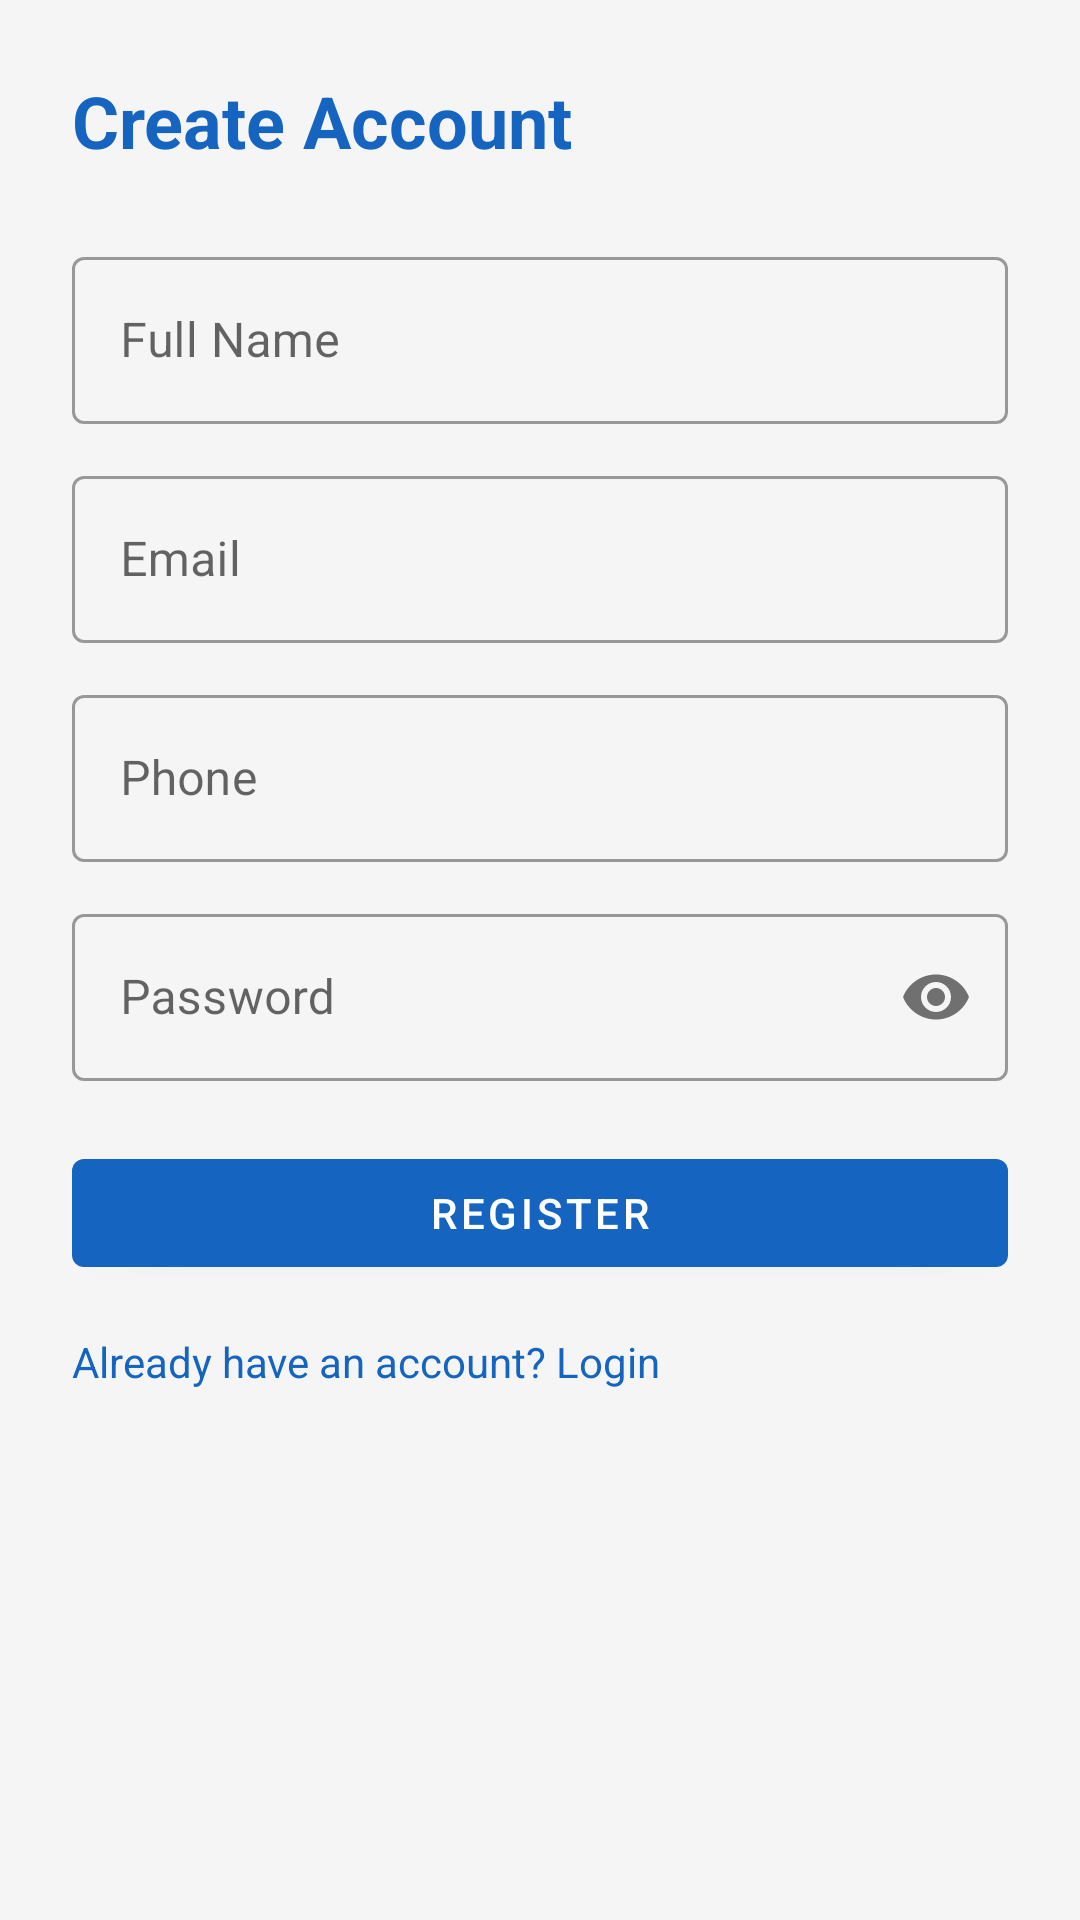

This screen was rendered from an Android layout file. Write that file and the resources it references.
<!-- AndroidManifest.xml: application theme Theme.LaptopStore -->
<!-- res/layout/activity_register.xml -->
<?xml version="1.0" encoding="utf-8"?>
<ScrollView xmlns:android="http://schemas.android.com/apk/res/android"
    xmlns:app="http://schemas.android.com/apk/res-auto"
    android:layout_width="match_parent"
    android:layout_height="match_parent">

    <LinearLayout
        android:layout_width="match_parent"
        android:layout_height="wrap_content"
        android:orientation="vertical"
        android:padding="24dp">

        <TextView
            android:layout_width="wrap_content"
            android:layout_height="wrap_content"
            android:layout_marginBottom="24dp"
            android:text="Create Account"
            android:textColor="@color/colorPrimary"
            android:textSize="24sp"
            android:textStyle="bold" />

        <com.google.android.material.textfield.TextInputLayout
            android:layout_width="match_parent"
            android:layout_height="wrap_content"
            android:hint="@string/full_name"
            style="@style/Widget.MaterialComponents.TextInputLayout.OutlinedBox">

            <com.google.android.material.textfield.TextInputEditText
                android:id="@+id/et_full_name"
                android:layout_width="match_parent"
                android:layout_height="wrap_content"
                android:inputType="textPersonName" />
        </com.google.android.material.textfield.TextInputLayout>

        <com.google.android.material.textfield.TextInputLayout
            android:layout_width="match_parent"
            android:layout_height="wrap_content"
            android:layout_marginTop="12dp"
            android:hint="@string/email"
            style="@style/Widget.MaterialComponents.TextInputLayout.OutlinedBox">

            <com.google.android.material.textfield.TextInputEditText
                android:id="@+id/et_email"
                android:layout_width="match_parent"
                android:layout_height="wrap_content"
                android:inputType="textEmailAddress" />
        </com.google.android.material.textfield.TextInputLayout>

        <com.google.android.material.textfield.TextInputLayout
            android:layout_width="match_parent"
            android:layout_height="wrap_content"
            android:layout_marginTop="12dp"
            android:hint="@string/phone"
            style="@style/Widget.MaterialComponents.TextInputLayout.OutlinedBox">

            <com.google.android.material.textfield.TextInputEditText
                android:id="@+id/et_phone"
                android:layout_width="match_parent"
                android:layout_height="wrap_content"
                android:inputType="phone" />
        </com.google.android.material.textfield.TextInputLayout>

        <com.google.android.material.textfield.TextInputLayout
            android:layout_width="match_parent"
            android:layout_height="wrap_content"
            android:layout_marginTop="12dp"
            android:hint="@string/password"
            app:passwordToggleEnabled="true"
            style="@style/Widget.MaterialComponents.TextInputLayout.OutlinedBox">

            <com.google.android.material.textfield.TextInputEditText
                android:id="@+id/et_password"
                android:layout_width="match_parent"
                android:layout_height="wrap_content"
                android:inputType="textPassword" />
        </com.google.android.material.textfield.TextInputLayout>

        <TextView
            android:id="@+id/tv_error"
            android:layout_width="wrap_content"
            android:layout_height="wrap_content"
            android:layout_marginTop="4dp"
            android:textColor="@color/colorError"
            android:textSize="13sp"
            android:visibility="gone" />

        <com.google.android.material.button.MaterialButton
            android:id="@+id/btn_register"
            android:layout_width="match_parent"
            android:layout_height="wrap_content"
            android:layout_marginTop="20dp"
            android:text="@string/register" />

        <TextView
            android:id="@+id/tv_login"
            android:layout_width="wrap_content"
            android:layout_height="wrap_content"
            android:layout_marginTop="16dp"
            android:text="@string/already_have_account"
            android:textColor="@color/colorPrimary" />
    </LinearLayout>
</ScrollView>
<!-- resources referenced by this layout -->
<resources>
  <color name="colorError">#D32F2F</color>
  <color name="colorPrimary">#1565C0</color>
  <string name="already_have_account">Already have an account? Login</string>
  <string name="email">Email</string>
  <string name="full_name">Full Name</string>
  <string name="password">Password</string>
  <string name="phone">Phone</string>
  <string name="register">Register</string>
  <style name="Theme.LaptopStore" parent="Theme.MaterialComponents.Light.NoActionBar">
          <item name="colorPrimary">@color/colorPrimary</item>
          <item name="colorPrimaryDark">@color/colorPrimaryDark</item>
          <item name="colorAccent">@color/colorAccent</item>
          <item name="android:windowBackground">@color/colorBackground</item>
      </style>
  <color name="colorPrimaryDark">#003c8f</color>
  <color name="colorAccent">#FF6D00</color>
  <color name="colorBackground">#F5F5F5</color>
</resources>
